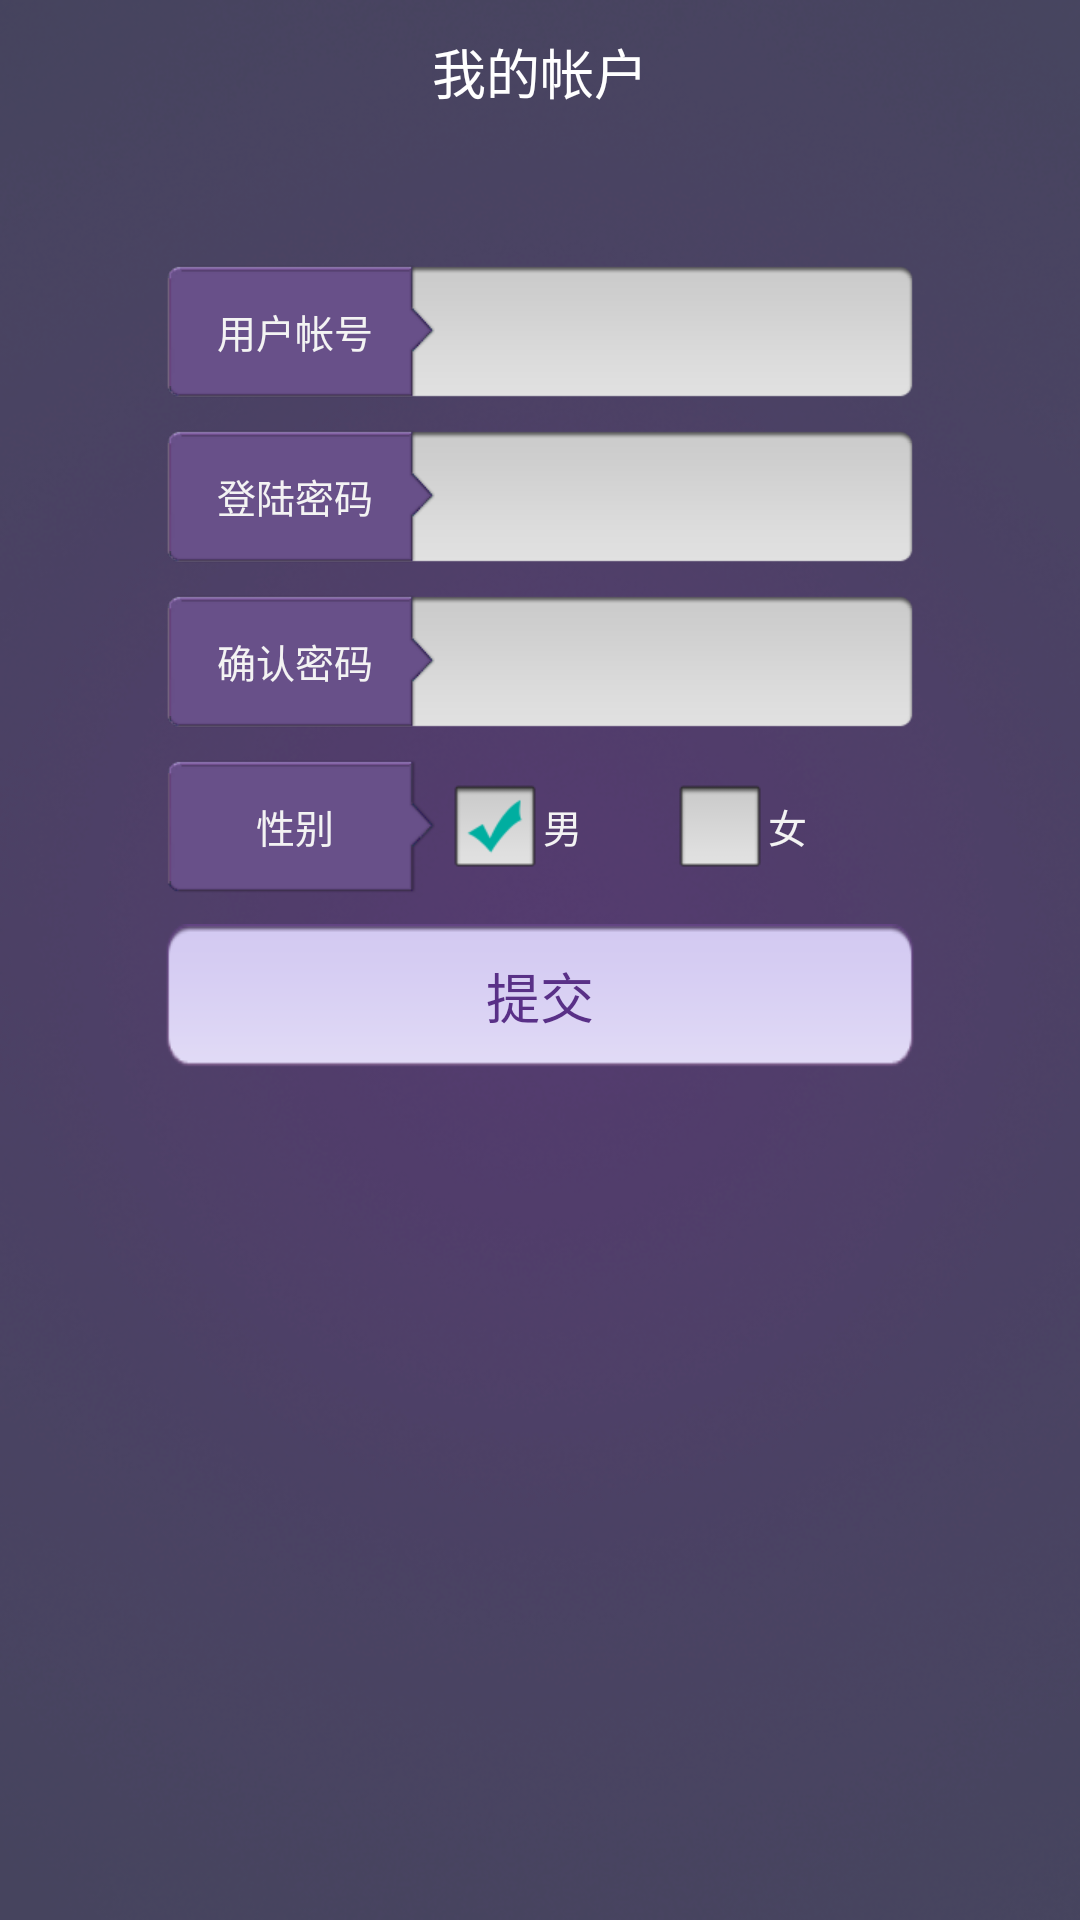

Reconstruct the res/layout file that produces this screen, plus the resources it refers to.
<!-- AndroidManifest.xml: application theme AppTheme -->
<!-- res/layout/user_register_view_purple.xml -->
<?xml version="1.0" encoding="utf-8"?>
<RelativeLayout xmlns:android="http://schemas.android.com/apk/res/android"
    android:layout_width="match_parent"
    android:layout_height="match_parent"
    android:background="@drawable/panel_bg"
    android:gravity="center_horizontal" >

    <RelativeLayout
        android:id="@+id/top_view"
        android:layout_width="match_parent"
        android:layout_height="@dimen/title_height"
        android:background="?attr/title_bg_color"
        android:gravity="center_vertical" >

        <ImageView
            android:id="@+id/btn_cancel"
            android:layout_width="wrap_content"
            android:layout_height="match_parent"
            android:layout_alignParentLeft="true"
            android:clickable="true"
            android:gravity="center_vertical"
            android:onClick="onBack"
            android:paddingLeft="15dip"
            android:src="@drawable/back_left_bg" />

        <TextView
            android:id="@+id/title"
            android:layout_width="wrap_content"
            android:layout_height="wrap_content"
            android:layout_centerInParent="true"
            android:text="@string/my_user"
            android:textColor="@android:color/white"
            android:textSize="18sp" />
    </RelativeLayout>

    <LinearLayout
        android:id="@+id/register_view"
        android:layout_width="match_parent"
        android:layout_height="wrap_content"
        android:layout_below="@+id/top_view"
        android:layout_marginTop="40dip"
        android:gravity="center_horizontal"
        android:orientation="vertical" >

        <FrameLayout
            android:layout_width="250dip"
            android:layout_height="45dip" >

            <EditText
                android:id="@+id/userName"
                android:layout_width="match_parent"
                android:layout_height="match_parent"
                android:background="@drawable/register_edit"
                android:inputType="none"
                android:singleLine="true"
                android:paddingLeft="100dip"
                android:textSize="14sp" />

            <TextView
                android:layout_width="90dip"
                android:layout_height="match_parent"
                android:background="@drawable/register_edit_left_purple"
                android:gravity="center"
                android:text="@string/user_name"
                android:textColor="@color/tab_text_color"
                android:textSize="13sp" />
        </FrameLayout>

        <FrameLayout
            android:layout_width="250dip"
            android:layout_height="45dip"
            android:layout_marginTop="10dip" >

            <EditText
                android:id="@+id/pass"
                android:layout_width="match_parent"
                android:layout_height="match_parent"
                android:background="@drawable/register_edit"
                android:inputType="textPassword"
                android:singleLine="true"
                android:paddingLeft="100dip"
                android:textSize="14sp" />

            <TextView
                android:layout_width="90dip"
                android:layout_height="match_parent"
                android:background="@drawable/register_edit_left_purple"
                android:gravity="center"
                android:text="@string/user_pass"
                android:textColor="@color/tab_text_color"
                android:textSize="13sp" />
        </FrameLayout>

        <FrameLayout
            android:layout_width="250dip"
            android:layout_height="45dip"
            android:layout_marginTop="10dip" >

            <EditText
                android:id="@+id/twopass"
                android:layout_width="match_parent"
                android:layout_height="match_parent"
                android:background="@drawable/register_edit"
                android:inputType="textPassword"
                android:paddingLeft="100dip"
                android:singleLine="true"
                android:textSize="14sp" />

            <TextView
                android:layout_width="90dip"
                android:layout_height="match_parent"
                android:background="@drawable/register_edit_left_purple"
                android:gravity="center"
                android:text="@string/twopass"
                android:textColor="@color/tab_text_color"
                android:textSize="13sp" />
        </FrameLayout>

        <LinearLayout
            android:layout_width="250dip"
            android:layout_height="45dip"
            android:layout_marginTop="10dip"
            android:gravity="center_vertical"
            android:orientation="horizontal" >

            <TextView
                android:layout_width="90dip"
                android:layout_height="match_parent"
                android:background="@drawable/register_edit_left_purple"
                android:gravity="center"
                android:text="@string/sex"
                android:textColor="@color/tab_text_color"
                android:textSize="13sp" />

            <RadioGroup
                android:id="@+id/user_six"
                android:layout_width="wrap_content"
                android:layout_height="wrap_content"
                android:layout_marginLeft="4dip"
                android:orientation="horizontal" >

                <RadioButton
                    android:id="@+id/six_man"
                    android:layout_width="wrap_content"
                    android:layout_height="wrap_content"
                    android:button="@drawable/checkbox_bg"
                    android:checked="true"
                    android:text="@string/sex_man"
                    android:textColor="@color/tab_text_color"
                    android:textSize="13sp" />

                <RadioButton
                    android:id="@+id/six_woman"
                    android:layout_width="wrap_content"
                    android:layout_height="wrap_content"
                    android:layout_marginLeft="30dip"
                    android:button="@drawable/checkbox_bg"
                    android:text="@string/sex_woman"
                    android:textColor="@color/tab_text_color"
                    android:textSize="13sp" />
            </RadioGroup>
        </LinearLayout>

        <Button
            android:id="@+id/commit_register"
            android:layout_width="250dip"
            android:layout_height="wrap_content"
            android:layout_marginTop="10dip"
            android:background="@drawable/login_commit_purple"
            android:gravity="center"
            android:text="@string/commit"
            android:textColor="@drawable/text_white_black"
            android:textSize="18sp" />
    </LinearLayout>

</RelativeLayout>
<!-- resources referenced by this layout -->
<resources>
  <color name="tab_text_color">#f3f3f3</color>
  <dimen name="title_height">48dip</dimen>
  <!-- drawable back_left_bg (drawable) -->
  <?xml version="1.0" encoding="utf-8"?>
  <selector xmlns:android="http://schemas.android.com/apk/res/android">
  
      <item android:drawable="@drawable/back_left_pressed" android:state_pressed="true"/>
      <item android:drawable="@drawable/back_left_pressed" android:state_focused="true"/>
      <item android:drawable="@drawable/back_left_pressed" android:state_selected="true"/>
      <item android:drawable="@drawable/back_left_normal"/>
  
  </selector>
  <!-- drawable checkbox_bg (drawable) -->
  <?xml version="1.0" encoding="utf-8"?>
  <selector xmlns:android="http://schemas.android.com/apk/res/android">
  
      <item android:drawable="@drawable/check_box_checked_press" android:state_checked="true" android:state_pressed="true"/>
      <item android:drawable="@drawable/check_box_checked" android:state_checked="true" android:state_pressed="false"/>
      <item android:drawable="@drawable/check_box_nocheck_press" android:state_checked="false" android:state_pressed="true"/>
      <item android:drawable="@drawable/check_box_normal"/>
  
  </selector>
  <!-- drawable login_commit_purple (drawable) -->
  <?xml version="1.0" encoding="utf-8"?>
  <selector xmlns:android="http://schemas.android.com/apk/res/android">
      <item android:state_pressed="true"
          android:drawable="@drawable/btn_pressed" />
      <item android:state_focused="true"
          android:drawable="@drawable/btn_pressed" />
      <item
          android:drawable="@drawable/btn_normal" />
  </selector>
  <!-- drawable panel_bg: png bitmap (drawable-hdpi, 197277 bytes) -->
  <!-- drawable text_white_black (drawable) -->
  <?xml version="1.0" encoding="utf-8"?>
  <selector xmlns:android="http://schemas.android.com/apk/res/android">
  
      <item android:color="@android:color/black" android:state_pressed="true"/>
      <item android:color="@android:color/black" android:state_focused="true"/>
      <item android:color="#593087"/>
  
  </selector>
  <string name="commit">提交</string>
  <string name="my_user">我的帐户</string>
  <string name="sex">性别</string>
  <string name="sex_man">男</string>
  <string name="sex_woman">女</string>
  <string name="twopass">确认密码</string>
  <string name="user_name">用户帐号</string>
  <string name="user_pass">登陆密码</string>
  <style name="AppTheme" parent="AppBaseTheme" />
  <!-- drawable check_box_checked_press: png bitmap (drawable-xhdpi, 4090 bytes) -->
  <!-- drawable check_box_checked: png bitmap (drawable-xhdpi, 4108 bytes) -->
  <!-- drawable check_box_nocheck_press: png bitmap (drawable-xhdpi, 3235 bytes) -->
  <!-- drawable check_box_normal: png bitmap (drawable-xhdpi, 3201 bytes) -->
  <!-- drawable btn_pressed: png bitmap (drawable-hdpi, 1417 bytes) -->
  <!-- drawable btn_normal: png bitmap (drawable-hdpi, 1514 bytes) -->
  <style name="AppBaseTheme" parent="@android:style/Theme.Holo.Light.NoActionBar" />
</resources>
